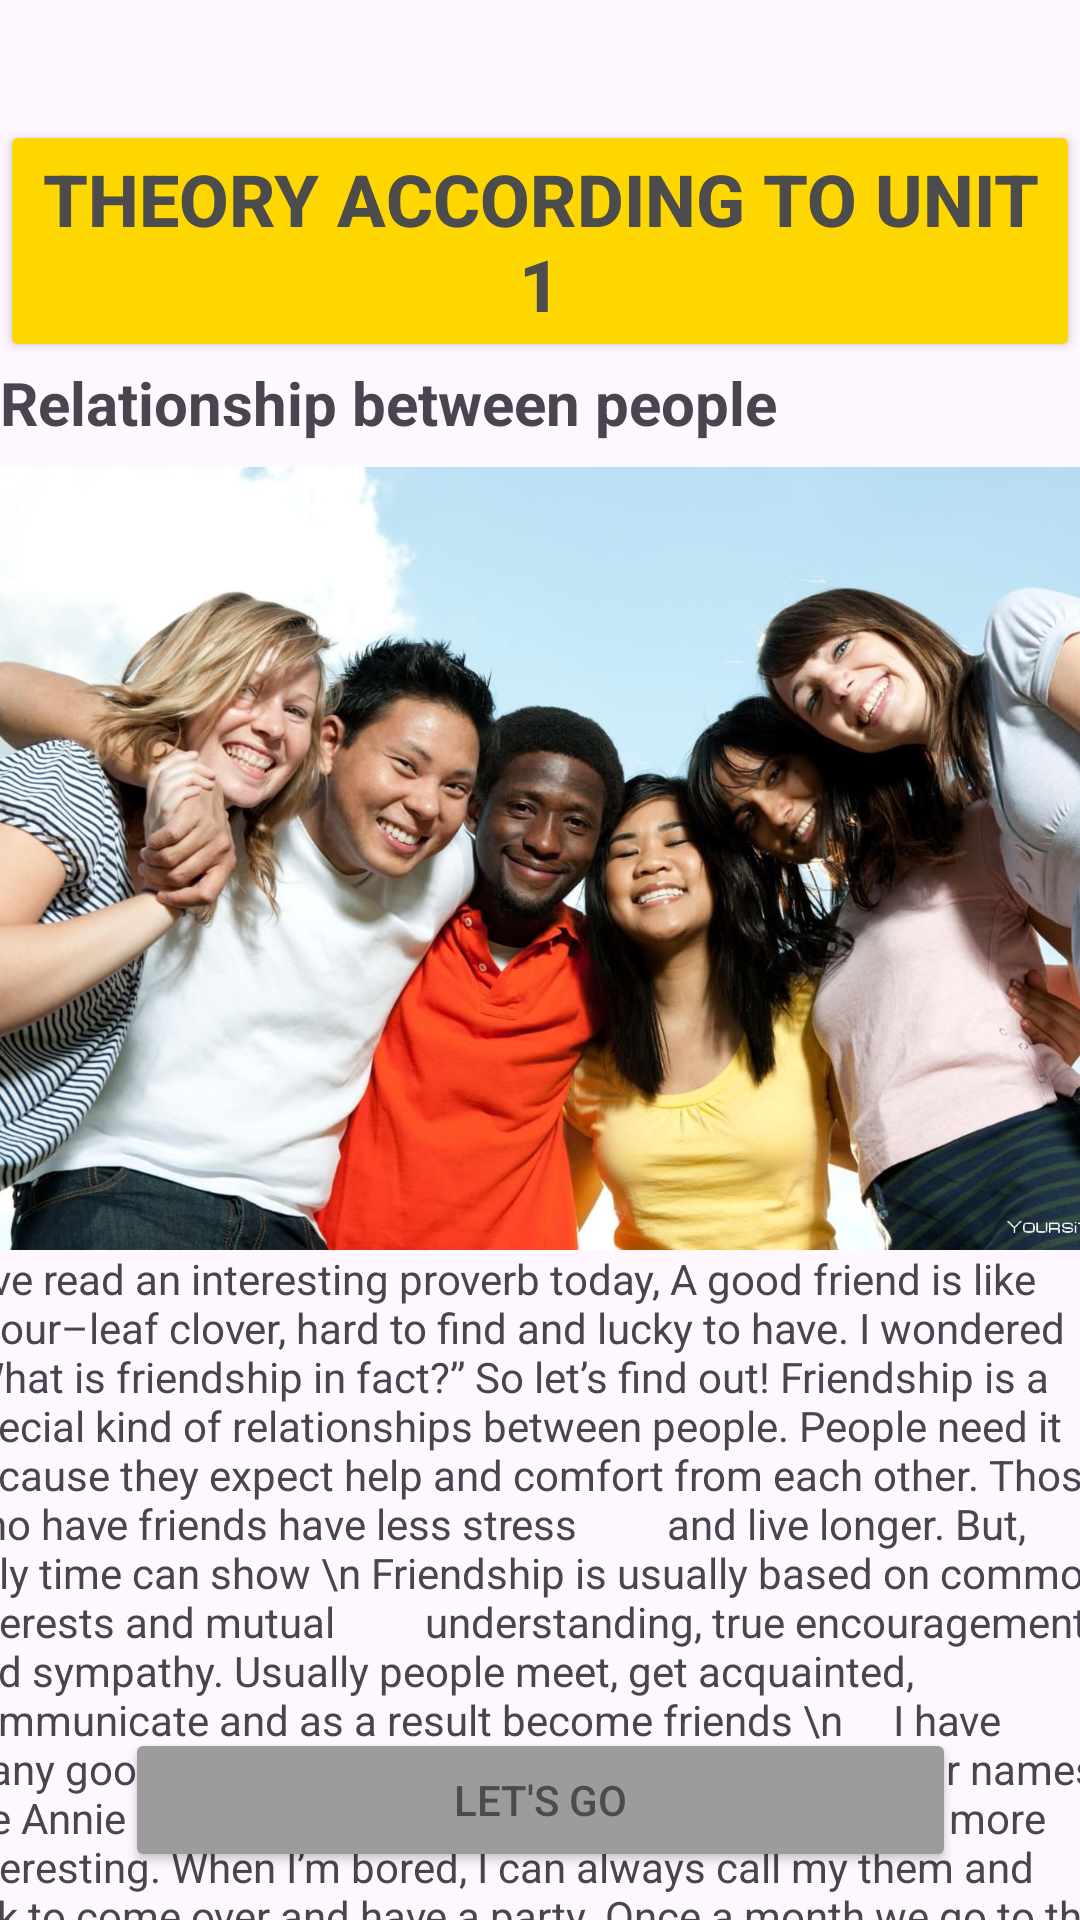

Android layout source for this screen:
<!-- AndroidManifest.xml: application theme Theme.Jiraf_John -->
<!-- res/layout/activity_theory1.xml -->
<?xml version="1.0" encoding="utf-8"?>
<androidx.constraintlayout.widget.ConstraintLayout xmlns:android="http://schemas.android.com/apk/res/android"
    xmlns:app="http://schemas.android.com/apk/res-auto"
    xmlns:tools="http://schemas.android.com/tools"
    android:id="@+id/main"
    android:layout_width="match_parent"
    android:layout_height="match_parent"
    tools:context=".Theory1">

    <ImageButton
        android:id="@+id/imageButton_theory1"
        android:layout_width="24dp"
        android:layout_height="30dp"
        android:background="@android:color/transparent"
        android:scaleType="fitCenter"
        android:src="@drawable/obratno_strelka"
        app:layout_constraintBottom_toTopOf="@+id/button1"
        app:layout_constraintEnd_toEndOf="parent"
        app:layout_constraintHorizontal_bias="0.04"
        app:layout_constraintStart_toStartOf="parent"
        app:layout_constraintTop_toTopOf="parent"
        app:layout_constraintVertical_bias="0.3" />

    <Button
        android:id="@+id/button1"
        android:layout_width="match_parent"
        android:layout_height="wrap_content"
        android:layout_marginTop="40dp"
        android:backgroundTint="#ffd700"
        android:text="Theory according to Unit 1"
        android:textColor="#4C4C4C"
        android:textSize="24sp"
        android:textStyle="bold"
        app:layout_constraintEnd_toEndOf="parent"
        app:layout_constraintHorizontal_bias="0.0"
        app:layout_constraintStart_toStartOf="parent"
        app:layout_constraintTop_toTopOf="parent" />

    <TextView
        android:id="@+id/textView"
        android:layout_width="match_parent"
        android:layout_height="wrap_content"
        android:text="Relationship between people"
        android:textSize="20sp"
        android:textStyle="bold"
        app:layout_constraintTop_toBottomOf="@+id/button1"
        tools:layout_editor_absoluteX="1dp" />

    <ImageView
        android:id="@+id/imageView"
        android:layout_width="400dp"
        android:layout_height="261dp"
        android:layout_marginTop="8dp"
        android:adjustViewBounds="true"
        app:layout_constraintEnd_toEndOf="parent"
        app:layout_constraintHorizontal_bias="0.454"
        app:layout_constraintStart_toStartOf="parent"
        app:layout_constraintTop_toBottomOf="@+id/textView"
        app:srcCompat="@drawable/people" />

    <ScrollView
        android:id="@+id/scrollView"
        android:layout_width="393dp"
        android:layout_height="253dp"
        app:layout_constraintBottom_toTopOf="@+id/button2"
        app:layout_constraintEnd_toEndOf="parent"
        app:layout_constraintStart_toStartOf="parent"
        app:layout_constraintTop_toBottomOf="@+id/imageView">

        <TextView
            android:layout_width="match_parent"
            android:layout_height="wrap_content"
            android:text="  I’ve read an interesting proverb today, A good friend is like a four–leaf clover, hard to find and lucky to have. I wondered “What is friendship in fact?” So let’s find out! Friendship is a special kind of relationships between people. People need it because they expect help and comfort from each other. Those who have friends have less stress
        and live longer. But, only time can show \n
Friendship is usually based on common interests and mutual
        understanding, true encouragement and sympathy. Usually people meet, get acquainted,
        communicate and as a result become friends \n
    I have many good friends, but two of them are the best. Their names are Annie and Natalie. They make my life brighter and more interesting. When I’m bored, I can always call my them and ask to come over and have a party. Once a month we go to the cinema or to the theatre, we call it “trinity time”. I consider them to be a part of my family.
" />

    </ScrollView>

    <Button
        android:id="@+id/button2_theory1"
        android:layout_width="277dp"
        android:layout_height="wrap_content"
        android:layout_gravity="center"
        android:layout_marginBottom="16dp"
        android:backgroundTint="#9C9C9C"
        android:text="Let's go"
        android:textColor="#4C4C4C"
        app:layout_constraintBottom_toBottomOf="parent"
        app:layout_constraintEnd_toEndOf="parent"
        app:layout_constraintStart_toStartOf="parent" />

</androidx.constraintlayout.widget.ConstraintLayout>
<!-- resources referenced by this layout -->
<resources>
  <!-- drawable people: jpeg bitmap (drawable, 197034 bytes) -->
  <style name="Theme.Jiraf_John" parent="Base.Theme.Jiraf_John" />
  <style name="Base.Theme.Jiraf_John" parent="Theme.Material3.DayNight.NoActionBar">
          
          
      </style>
</resources>
